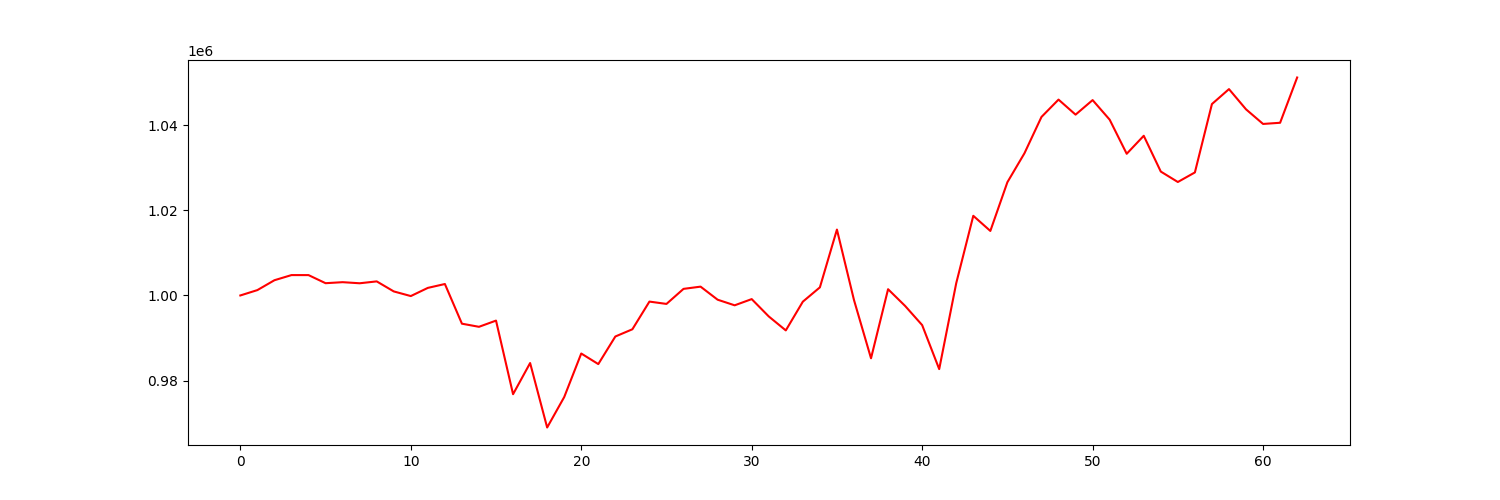

The table this chart was drawn from, first rows:
account_value, date, daily_return
1000000, 2021-01-04, 
1001259, 2021-01-05, 0.001259
1003577, 2021-01-06, 0.002315
1004784, 2021-01-07, 0.001203
1004781, 2021-01-08, -3.304077970778252e-06
1002879, 2021-01-11, -0.001893
1003119, 2021-01-12, 0.0002388
1002863, 2021-01-13, -0.0002549
1003304, 2021-01-14, 0.0004398
1000950, 2021-01-15, -0.002347
999856, 2021-01-19, -0.001093
1001778, 2021-01-20, 0.001922
1002688, 2021-01-21, 0.0009092
993366, 2021-01-22, -0.009297
992634, 2021-01-25, -0.0007375
994092, 2021-01-26, 0.001469
976801, 2021-01-27, -0.01739
984122, 2021-01-28, 0.007495
968977, 2021-01-29, -0.01539
976125, 2021-02-01, 0.007377
986361, 2021-02-02, 0.01049
983875, 2021-02-03, -0.002521
990357, 2021-02-04, 0.006588
992054, 2021-02-05, 0.001714
998558, 2021-02-08, 0.006555
998010, 2021-02-09, -0.0005481
1001546, 2021-02-10, 0.003543
1002071, 2021-02-11, 0.0005237
999003, 2021-02-12, -0.003061
997684, 2021-02-16, -0.001321
999142, 2021-02-17, 0.001462
995073, 2021-02-18, -0.004073
991788, 2021-02-19, -0.003301
998541, 2021-02-22, 0.006809
1001903, 2021-02-23, 0.003367
1015480, 2021-02-24, 0.01355
998936, 2021-02-25, -0.01629
985240, 2021-02-26, -0.01371
1001467, 2021-03-01, 0.01647
997538, 2021-03-02, -0.003923
993035, 2021-03-03, -0.004514
982697, 2021-03-04, -0.01041
1002901, 2021-03-05, 0.02056
1018712, 2021-03-08, 0.01577
1015157, 2021-03-09, -0.00349
1026603, 2021-03-10, 0.01128
1033396, 2021-03-11, 0.006617
1041941, 2021-03-12, 0.008269
1046016, 2021-03-15, 0.003911
1042482, 2021-03-16, -0.003378
1045899, 2021-03-17, 0.003277
1041302, 2021-03-18, -0.004396
1033287, 2021-03-19, -0.007697
1037515, 2021-03-22, 0.004091
1029105, 2021-03-23, -0.008105
1026656, 2021-03-24, -0.00238
1028902, 2021-03-25, 0.002188
1044967, 2021-03-26, 0.01561
1048478, 2021-03-29, 0.00336
1043729, 2021-03-30, -0.00453
... 3 more rows
